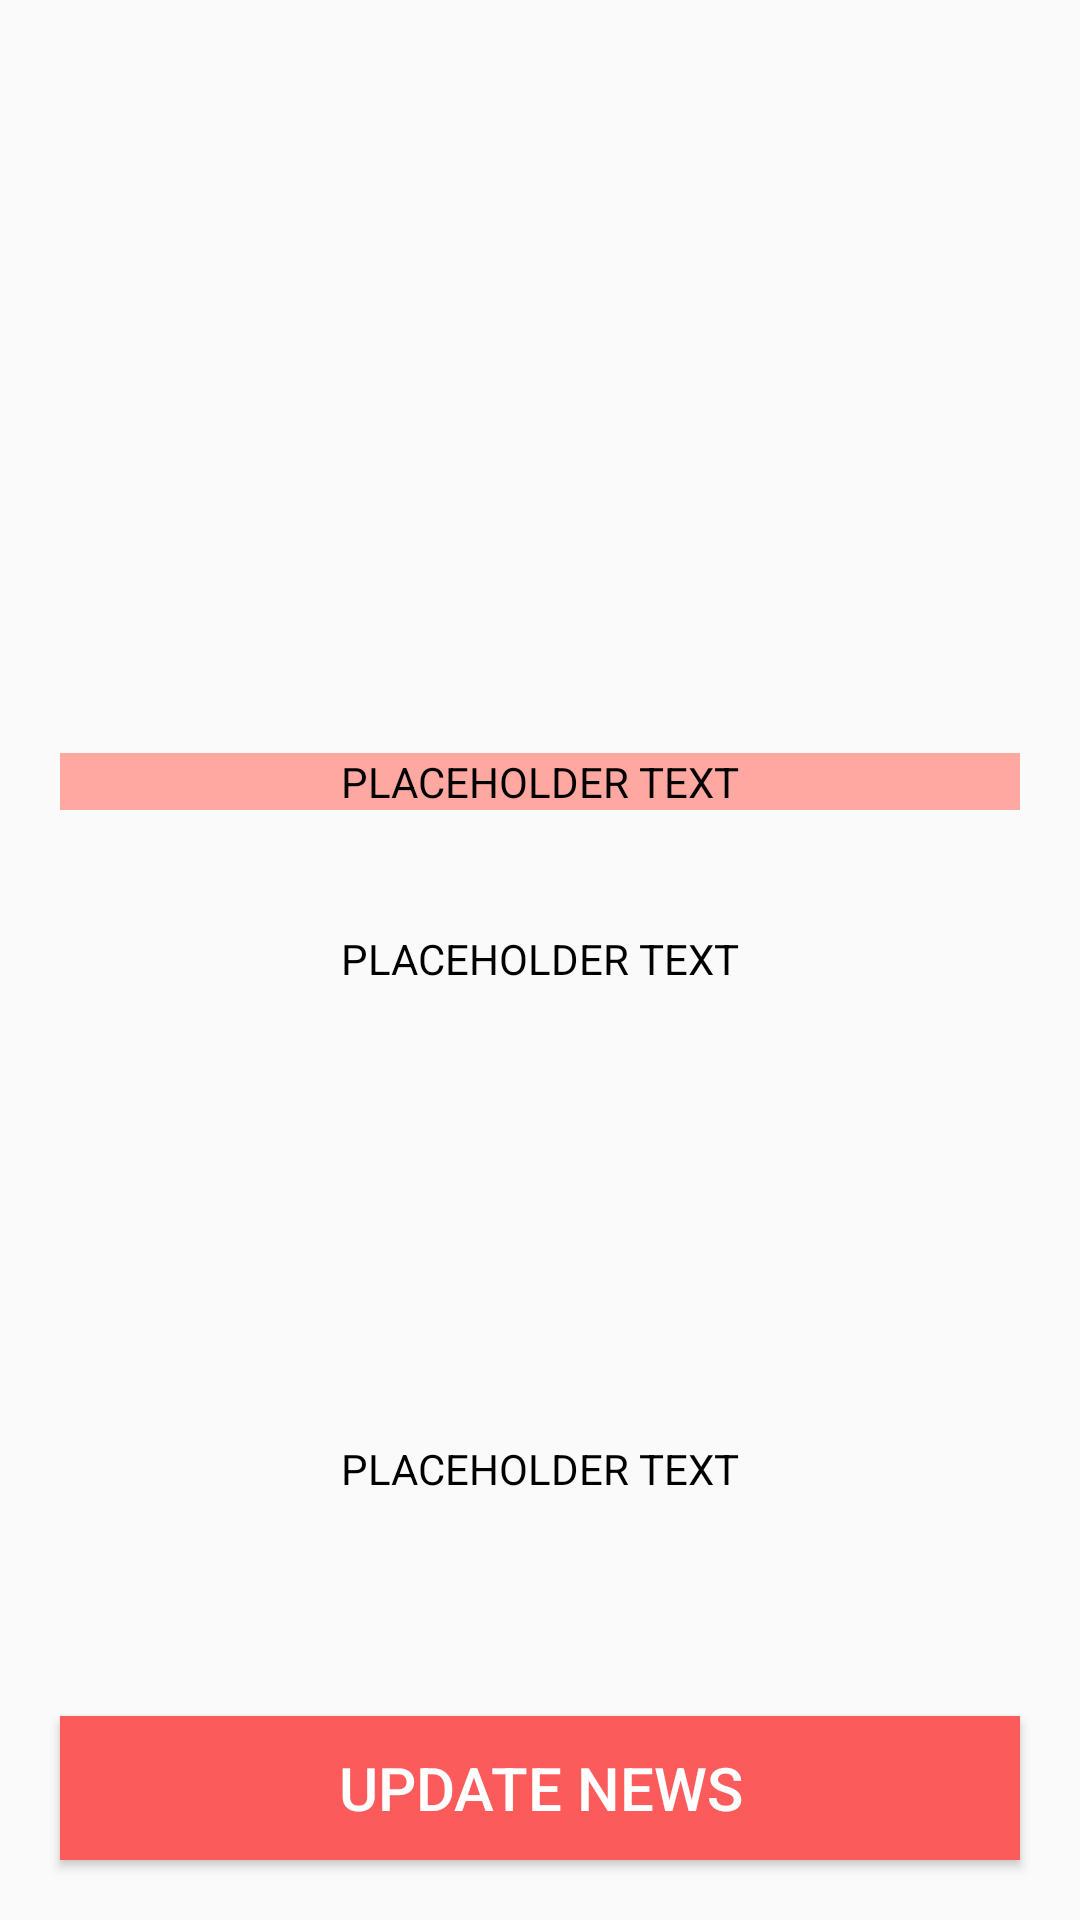

Android layout source for this screen:
<!-- AndroidManifest.xml: application theme AppTheme -->
<!-- res/layout/activity_description_display.xml -->
<?xml version="1.0" encoding="utf-8"?>

<RelativeLayout xmlns:android="http://schemas.android.com/apk/res/android"
    xmlns:tools="http://schemas.android.com/tools"
    android:layout_width="match_parent"
    android:layout_height="match_parent"
    tools:context="com.example.newsapplication.ui.DescriptionDisplayActivity"
    android:orientation="vertical" >

    <ProgressBar
        android:id="@+id/displayGlideProgressBar"
        android:layout_width="match_parent"
        android:layout_height="100dp"
        android:layout_centerVertical="true"
        android:visibility="visible" />

    <ImageView
        android:layout_width="match_parent"
        android:layout_height="@dimen/image_dimension"
        android:id="@+id/displayImage"
        android:adjustViewBounds="true"
        android:layout_margin="@dimen/standard_margin_dimension"
        android:contentDescription="@string/display_banner" />

    <TextView
        android:id="@+id/displayTitle"
        android:layout_marginHorizontal="@dimen/standard_margin_dimension"
        android:text="@string/placeholder_text"
        android:gravity="center"
        android:layout_alignBottom="@id/displayImage"
        style="@style/text_view_style" />

    <ScrollView
        android:id="@+id/displayScrollView"
        android:layout_below="@+id/displayImage"
        android:layout_width="match_parent"
        android:layout_height="150dp"
        android:layout_margin="@dimen/standard_margin_dimension">

        <TextView
            android:id="@+id/displayDescription"
            style="@style/text_view_body_style"
            android:text="@string/placeholder_text"/>

    </ScrollView>

    <TextView
        android:id="@+id/displayUrl"
        android:layout_width="match_parent"
        android:layout_height="wrap_content"
        android:text="@string/placeholder_text"
        style="@style/text_view_body_style"
        android:layout_marginHorizontal="@dimen/standard_margin_dimension"
        android:layout_below="@+id/displayScrollView" />

    <Button
        android:id="@+id/update_button"
        android:text="@string/update_news"
        android:layout_alignParentBottom="true"
        style="@style/button_style"
        android:onClick="onUpdateButtonClick"/>


</RelativeLayout>
<!-- resources referenced by this layout -->
<resources>
  <dimen name="image_dimension">250dp</dimen>
  <dimen name="standard_margin_dimension">20dp</dimen>
  <string name="display_banner">display banner</string>
  <string name="placeholder_text">PLACEHOLDER TEXT</string>
  <string name="update_news">UPDATE NEWS</string>
  <style name="button_style">
          <item name="android:layout_width">match_parent</item>
          <item name="android:layout_height">wrap_content</item>
          <item name="android:layout_margin">20dp</item>
          <item name="android:textColor">@android:color/white</item>
          <item name="android:textSize">20sp</item>
          <item name="android:background">@color/colorPrimary</item>
      </style>
  <style name="text_view_body_style">
          <item name="android:layout_width">match_parent</item>
          <item name="android:layout_height">wrap_content</item>
          <item name="android:textAppearance">@android:style/TextAppearance.Small</item>
          <item name="android:gravity">center_horizontal</item>
          <item name="android:textColor">@color/colorTextPrimary</item>
      </style>
  <style name="text_view_style">
          <item name="android:layout_width">match_parent</item>
          <item name="android:layout_height">wrap_content</item>
          <item name="android:textAppearance">@android:style/TextAppearance.Small</item>
          <item name="android:background">@color/colorPrimaryLight</item>
          <item name="android:layout_gravity">center</item>
          <item name="android:gravity">center_horizontal</item>
          <item name="android:textColor">@color/colorTextPrimary</item>
      </style>
  <style name="AppTheme" parent="Theme.AppCompat.Light.DarkActionBar">
          
          <item name="colorPrimary">@color/colorPrimary</item>
          <item name="colorPrimaryDark">@color/colorPrimaryDark</item>
          <item name="colorAccent">@color/colorAccent</item>
      </style>
  <color name="colorPrimary">#FB5B5B</color>
  <color name="colorTextPrimary">@android:color/black</color>
  <color name="colorPrimaryLight">#FFA8A2</color>
  <color name="colorPrimaryDark">#FF1100</color>
  <color name="colorAccent">#03A9F4</color>
</resources>
